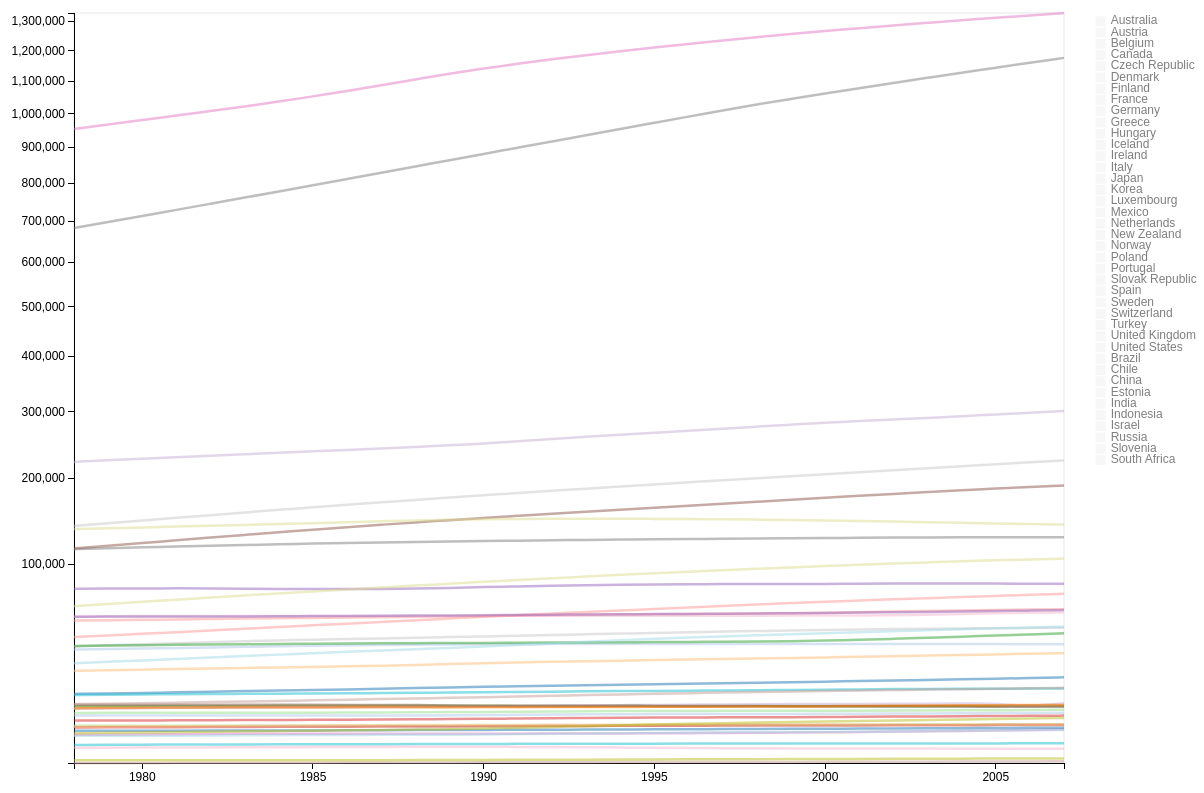
D3 v2 page, settled after 480 driven frames (8 s of simulated time); the page loaded 1 data file(s).


// set the stage for the visualization
    var margin = {top: 20, right: 140, bottom: 30, left: 70},
        w = 1200 - margin.left - margin.right,
        h = 800- margin.top - margin.bottom,
        x = d3.time.scale().range([0, w]),
        y = d3.scale.linear().range([h, 0]);
        parseDate = d3.time.format("%Y").parse;
        
    var color = d3.scale.category20(); // to generate a different color for each line
    
	//defines a function to be used to append the title to the tooltip.  you can set how you want it to display here.
	var maketip = function (d) {			               
			   var tip = '<p class="tip3">' + d.name + '<p class="tip1">' + NumbType(d.value) + '</p> <p class="tip3">'+  formatDate(d.date)+'</p>';
      		   return tip;}
	
    // to be used later
    var countries,
        filtered,
        transpose,
		maxY;
    
    
    // add svg box where viz will go    
    var svg = d3.select("body").append("svg")
        .attr("width", w + margin.left + margin.right)
        .attr("height", h + margin.top + margin.bottom)
        .append("g")
        .attr("transform", "translate(" + margin.left + "," + margin.top + ")");
		
	//make a rectangle so there is something to click on
svg.append("svg:rect")
    .attr("width", w)
    .attr("height", h)
	.attr("x", 0) 
    .attr("y", 0)
    .attr("id", "mouse-tracker")
    .style("fill", "white")
    .attr("class", "plot");

 //make a clip path for the graph  
 var clip = svg.append("svg:clipPath")
    .attr("id", "clip")
    .append("svg:rect")
    .attr("x", 0)
    .attr("y", 0)
    .attr("width", w)
    .attr("height", h); 

    
    // force data to update when menu is changed    
    var menu = d3.select("#menu select")
    .on("change", change);    
			    
// put data from csv into countries variable
//run redraw function that will refresh whenever a new data series is selected 
d3.csv("data.csv", function(csv) {
		countries = csv;
        redraw();
    });

d3.select(window)
    .on("keydown", function() { altKey = d3.event.altKey; })
    .on("keyup", function() { altKey = false; });

var altKey;

// set terms of transition that will take place
// when a new economic indicator is chosen   
function change() {
  clearTimeout(timeout);

  d3.transition()
      .duration(altKey ? 7500 : 1500)
      .each(redraw);
}

// all the meat goes in the redraw function
function redraw() {
    
    // create data nests based on economic indicator (series)
    var nested = d3.nest()
		.key(function(d) { return d.indicatorCode; })
		.map(countries)
    
    // get value from menu selection
    // the option values are set in HTML and correspond
    //to the [indicatorCode] value we used to nest the data  
    var series = menu.property("value");
    
    // only retrieve data from the selected series, using the nest we just created
    var data = nested[series];
    
    // for object constancy we will need to set "keys", one for each country.
    // the keyring variable contains only the names of the countries
    var keyring = d3.keys(data[0]).filter(function(key) { 
     	    return (key !== "indicatorCode" && key !== "year");
     	});
    
    // get the year and related statistics, map them to each country separately 
    var transpose = keyring.map(function(name) {
            return {
              name: name,
              values: data.map(function(d) {
                return {year: parseDate(d.year), stat: +d[name]};
              })
            };
        });

    // set the x and y domains as the max and min
    // of the related year and statistics, respectively
   var x = d3.time.scale()
   .domain([
    d3.min(transpose, function(c) { return d3.min(c.values, function(v) { return v.year; }); }),
    d3.max(transpose, function(c) { return d3.max(c.values, function(v) { return v.year; }); })
  ])
  		.range([0, w]);

   var  y= d3.scale.sqrt()
	.domain([
    d3.min(transpose, function(c) { return d3.min(c.values, function(v) { return v.stat; }); }),
    d3.max(transpose, function(c) { return d3.max(c.values, function(v) { return v.stat; }); })
  ])	    .range([h, 0]);

// where the line gets its properties, how it will be interpolated
    var line = d3.svg.line()
       .interpolate("basis")
       .x(function(d) { return x(d.year); })
       .y(function(d) { return y(d.stat); });
	   
	   //define the zoom
	var zoom = d3.behavior.zoom()
    	.x(x)
	    .y(y)
	    .scaleExtent([1,20])
    	.on("zoom", zoomed);

	//call the zoom on the SVG
    //svg.call(zoom);
  
	    // define the x axis and its class, append it to svg 
    var xAxis = d3.svg.axis()
        .scale(x)
        .orient("bottom")
       svg.append("svg:g")
        .attr("class", "x axis");

    // define the y axis and its class, append it to svg
    var yAxis = d3.svg.axis()
        .scale(y)
        .orient("left")
        svg.append("svg:g")
        .attr("class", "y axis");
  
    // announce to d3 that we will be using something called
    // "country" that makes use of the transposed data 
    var country = svg.selectAll(".country")
      .data(transpose);
     
    // create separate groups for each country
    // assign them a class and individual IDs (for styling) 
    var countryEnter = country.enter().append("g")
	  //.attr("clip-path", "url(#clip)")
      .attr("class", "country")
      .attr("id", function(d) { return d.name+"-line"; });
    
    	//actually append the line to the graph
	countryEnter.append("path")
    	.attr("class", "line")
		.style("pointer-events", "none") // Stop line interferring with cursor
		.attr("id", function(d) {
        return "line-" + d.name.replace(" ", "").replace("/", ""); // Give line id of line-(insert issue name, with any spaces replaced with no spaces)
      })
		.style("stroke", function(d) { return color(d.name); })
      	.attr("d", function(d) { 
        return d.visible ? line(d.values) : null; // If array key "visible" = true then draw line, if not then don't 
      })
		.style("stroke", function(d) { return color(d.name); });


	  // draw legend
  var legendSpace = 450 / transpose.length; // 450/number of issues (ex. 40)

 country.append("rect")
      .attr("width", 10)
      .attr("height", 10)                                    
      .attr("x", w + (margin.right/3) - 15) 
      .attr("y", function (d, i) { return (legendSpace)+i*(legendSpace) - 8; })  // spacing
      .attr("fill",function(d) {
        return d.visible ? color(d.name) : "#F1F1F2"; // If array key "visible" = true then color rect, if not then make it grey 
      })
      .attr("class", "legend-box")

      .on("click", function(d){ // On click make d.visible 
        d.visible = !d.visible; // If array key for this data selection is "visible" = true then make it false, if false then make it true

        maxY = findMaxY(transpose); // Find max Y rating value transpose data with "visible"; true
        y.domain([0,maxY]); // Redefine yAxis domain based on highest y value of transpose data with "visible"; true
        svg.select(".y.axis")
          .transition()
          .call(yAxis);   

        country.select("path")
          .transition()
          .attr("d", function(d){
            return d.visible ? line(d.values) : null; // If d.visible is true then draw line for this d selection
          })

        country.select("rect")
          .transition()
          .attr("fill", function(d) {
          return d.visible ? color(d.name) : "#F1F1F2";
        });
      })

      .on("mouseover", function(d){

        d3.select(this)
          .transition()
          .attr("fill", function(d) { return color(d.name); });

        d3.select("#line-" + d.name.replace(" ", "").replace("/", ""))
          .transition()
          .style("stroke-width", 2.5);  
      })

      .on("mouseout", function(d){

        d3.select(this)
          .transition()
          .attr("fill", function(d) {
          return d.visible ? color(d.name) : "#F1F1F2";});

        d3.select("#line-" + d.name.replace(" ", "").replace("/", ""))
          .transition()
          .style("stroke-width", 2.5);
      })
      
  country.append("text")
      .attr("x", w + (margin.right/3)) 
      .attr("y", function (d, i) { return (legendSpace)+i*(legendSpace); })  // (return (11.25/2 =) 5.625) + i * (5.625) 
      .text(function(d) { return d.name; });   
	 
	 
	 
    // set variable for updating visualization
    var countryUpdate = d3.transition(country);
	
    // change values of path to those of the new series
    countryUpdate.select("path")
      .attr("d", function(d) { return line(d.values); });
    
  // update the axes, though only the y axis will change    
      d3.transition(svg).select(".y.axis")
          .call(yAxis);   
          
      d3.transition(svg).select(".x.axis")
            .attr("transform", "translate(0," + h + ")")
            .call(xAxis);
			
      
		  
	
	//define the zoom function
	function zoomed() {
 
    	svg.select(".x.axis").call(xAxis);
    	svg.select(".y.axis").call(yAxis);

			
		svg.selectAll(".line")
    		.attr("class","line")
        	.attr("d", function (d) { return line(d.values)});
	}
// that concludes redraw()
}

// automatically change value after a few seconds
var timeout = setTimeout(function() {
  menu.property("value", "ENEUSE").node().focus();
  change();
}, 7000);

 function findMaxY(data){  // Define function "findMaxY"
    var maxYValues = data.map(function(d) { 
      if (d.visible){
        return d3.max(d.values, function(value) { // Return max rating value
          return value.stat; })
      }
    });
    return d3.max(maxYValues);
  }
  
// ugly javascript for highlighting the two groups of countries
function briclight() {
    var chkbox = document.getElementById("bric");
    if (chkbox.checked) {
        document.getElementById("China").style.cssText = "opacity:1;",
        document.getElementById("Brazil").style.cssText = "opacity:1;",
        document.getElementById("India").style.cssText = "opacity:1;",
        document.getElementById("Russia").style.cssText = "opacity:1;"
    } else { 
        document.getElementById("China").style.cssText = "",
        document.getElementById("Brazil").style.cssText = "",
        document.getElementById("India").style.cssText = "",
        document.getElementById("Russia").style.cssText = "";
    }};
    
function mistlight() {
    var chkbox = document.getElementById("mist")
    if (chkbox.checked) {
        document.getElementById("Mexico").style.cssText = "opacity:1;",
        document.getElementById("Indonesia").style.cssText = "opacity:1;",
        document.getElementById("S Korea").style.cssText = "opacity:1;",
        document.getElementById("Turkey").style.cssText = "opacity:1;"
    } else { 
        document.getElementById("Mexico").style.cssText = "",
        document.getElementById("Indonesia").style.cssText = "",
        document.getElementById("S Korea").style.cssText = "",
        document.getElementById("Turkey").style.cssText = "";
    }};
// done!
	

### data: data.csv
indicatorCode, year, Australia, Austria, Belgium, Canada, Czech Republic, Denmark, Finland, France, Germany, Greece, Hungary, Iceland, Ireland, Italy, Japan, Korea, Luxembourg, Mexico, Netherlands, New Zealand, Norway, Poland
population, 1978, 14359, 7562, 9840, 23963, 10246, 5104, 4753, 53376, 78092, 9430, 10685, 224, 3314, 56155, 115190, 36969, 362, 63995, 13942, 3166, 4059, 35010
population, 1979, 14516, 7549, 9848, 24202, 10296, 5117, 4765, 53606, 78126, 9548, 10704, 226, 3368, 56318, 116155, 37534, 363, 65689, 14038, 3165, 4073, 35257
population, 1980, 14695, 7549, 9859, 24516, 10327, 5123, 4780, 53880, 78289, 9643, 10711, 228, 3401, 56434, 117060, 38124, 364, 67384, 14150, 3170, 4086, 35578
population, 1981, 14923, 7569, 9859, 24820, 10303, 5122, 4800, 54182, 78408, 9729, 10712, 231, 3443, 56502, 117902, 38723, 365, 69082, 14247, 3185, 4100, 35902
population, 1982, 15184, 7574, 9856, 25117, 10314, 5118, 4827, 54493, 78333, 9790, 10706, 234, 3480, 56544, 118728, 39326, 366, 70783, 14313, 3211, 4115, 36227
population, 1983, 15393, 7562, 9856, 25367, 10323, 5114, 4856, 54772, 78128, 9847, 10689, 237, 3504, 56564, 119536, 39910, 366, 72478, 14367, 3246, 4128, 36571
population, 1984, 15579, 7561, 9855, 25608, 10330, 5112, 4882, 55026, 77859, 9896, 10668, 239, 3529, 56577, 120305, 40406, 367, 74157, 14424, 3279, 4140, 36914
population, 1985, 15788, 7565, 9858, 25843, 10337, 5114, 4902, 55284, 77685, 9934, 10649, 241, 3540, 56593, 121049, 40806, 368, 75820, 14492, 3298, 4153, 37203
population, 1986, 16018, 7570, 9862, 26101, 10341, 5121, 4918, 55547, 77720, 9967, 10631, 243, 3541, 56596, 121660, 41214, 371, 77469, 14572, 3308, 4167, 37456
population, 1987, 16264, 7575, 9870, 26449, 10349, 5127, 4932, 55824, 77840, 10001, 10613, 246, 3547, 56602, 122239, 41622, 373, 79105, 14665, 3328, 4187, 37664
population, 1988, 16532, 7585, 9902, 26795, 10356, 5130, 4946, 56118, 78145, 10037, 10596, 250, 3531, 56629, 122745, 42031, 377, 80733, 14760, 3344, 4209, 37862
population, 1989, 16814, 7620, 9938, 27282, 10362, 5133, 4964, 56423, 78751, 10090, 10482, 253, 3510, 56672, 123205, 42449, 382, 82355, 14849, 3358, 4227, 37963
population, 1990, 17065, 7678, 9967, 27698, 10363, 5141, 4986, 56709, 79433, 10161, 10374, 255, 3506, 56719, 123611, 42869, 387, 83971, 14952, 3390, 4241, 38031
population, 1991, 17284, 7755, 10004, 28031, 10309, 5154, 5014, 56976, 80014, 10256, 10373, 258, 3526, 56759, 124101, 43296, 392, 85583, 15070, 3495, 4262, 38109
population, 1992, 17495, 7841, 10045, 28367, 10318, 5171, 5042, 57240, 80625, 10370, 10369, 261, 3555, 56794, 124567, 43748, 397, 87185, 15184, 3532, 4286, 38174
population, 1993, 17667, 7906, 10084, 28682, 10331, 5189, 5066, 57467, 81156, 10466, 10358, 264, 3574, 56829, 124938, 44195, 403, 88752, 15290, 3572, 4312, 38221
population, 1994, 17855, 7936, 10116, 28999, 10336, 5205, 5088, 57659, 81438, 10553, 10343, 266, 3586, 56840, 125265, 44642, 409, 90266, 15383, 3620, 4337, 38252
population, 1995, 18072, 7948, 10137, 29302, 10331, 5228, 5108, 57844, 81678, 10634, 10329, 267, 3601, 56841, 125570, 45093, 414, 91725, 15459, 3673, 4359, 38275
population, 1996, 18311, 7959, 10157, 29611, 10315, 5262, 5125, 58026, 81915, 10709, 10311, 269, 3626, 56856, 125864, 45525, 419, 93130, 15531, 3732, 4381, 38289
population, 1997, 18518, 7968, 10181, 29907, 10304, 5284, 5140, 58207, 82035, 10777, 10290, 271, 3664, 56886, 126166, 45954, 425, 94478, 15611, 3781, 4405, 38292
population, 1998, 18711, 7977, 10203, 30157, 10295, 5301, 5153, 58398, 82047, 10835, 10267, 274, 3703, 56902, 126486, 46287, 430, 95790, 15707, 3815, 4431, 38284
population, 1999, 18926, 7992, 10226, 30404, 10283, 5319, 5165, 58673, 82100, 10883, 10238, 277, 3742, 56912, 126686, 46617, 436, 97115, 15812, 3835, 4462, 38270
population, 2000, 19153, 8012, 10251, 30689, 10273, 5337, 5176, 59049, 82212, 10917, 10211, 281, 3790, 56937, 126926, 47008, 442, 98439, 15926, 3858, 4491, 38258
population, 2001, 19413, 8043, 10287, 31021, 10224, 5355, 5188, 59454, 82350, 10950, 10188, 285, 3847, 56972, 127291, 47357, 446, 99716, 16046, 3881, 4514, 38248
population, 2002, 19651, 8084, 10333, 31373, 10201, 5374, 5201, 59863, 82488, 10988, 10159, 288, 3917, 57151, 127435, 47622, 452, 100909, 16149, 3949, 4538, 38232
population, 2003, 19895, 8118, 10376, 31676, 10202, 5387, 5213, 60264, 82534, 11024, 10130, 289, 3980, 57597, 127619, 47859, 458, 102000, 16225, 4027, 4565, 38195
population, 2004, 20127, 8175, 10421, 31995, 10207, 5401, 5228, 60643, 82516, 11062, 10107, 293, 4045, 58167, 127687, 48039, 465, 103002, 16282, 4088, 4592, 38180
population, 2005, 20395, 8233, 10479, 32312, 10234, 5416, 5246, 60996, 82469, 11104, 10087, 296, 4134, 58597, 127768, 48138, 473, 103947, 16320, 4134, 4623, 38161
population, 2006, 20698, 8282, 10548, 32649, 10267, 5435, 5266, 61353, 82376, 10071, 10071, 304, 4240, 58931, 127770, 48297, 480, 104874, 16346, 4185, 4661, 38132
population, 2007, 21015, 8315, 10626, 32976, 10323, 5457, 5289, 61707, 82247, 11193, 10050, 311, 4339, 59336, 127771, 48456, 471, 105791, 16382, 4228, 4709, 38116
children, 1978, 1.95, 1.6, 1.69, 1.7, 2.32, 1.67, 1.65, 1.82, 1.5, 2.29, 2.08, 2.35, 1.87, 1.79, 2.64, 1.47, 5.39, 2.07, 1.77, 2.21, 2.28, 2.45
children, 1979, 1.91, 1.6, 1.69, 1.7, 2.29, 1.6, 1.64, 1.86, 1.5, 2.29, 2.02, 2.49, 1.76, 1.77, 2.9, 1.47, 5.17, 2.12, 1.75, 2.28, 2.17, 2.44
children, 1980, 1.89, 1.65, 1.68, 1.68, 2.1, 1.55, 1.63, 1.95, 1.56, 2.21, 1.92, 2.48, 1.68, 1.75, 2.82, 1.5, 4.97, 2.03, 1.72, 2.28, 2.18, 2.31
children, 1981, 1.94, 1.67, 1.67, 1.65, 2.02, 1.44, 1.65, 1.95, 1.53, 2.09, 1.88, 2.33, 1.6, 1.74, 2.57, 1.55, 4.77, 2.01, 1.7, 2.24, 2.13, 2.28
children, 1982, 1.93, 1.66, 1.61, 1.64, 2.01, 1.43, 1.72, 1.91, 1.51, 2.02, 1.78, 2.26, 1.6, 1.77, 2.39, 1.49, 4.59, 1.95, 1.71, 2.34, 2.07, 2.27
children, 1983, 1.92, 1.56, 1.56, 1.63, 1.96, 1.38, 1.74, 1.78, 1.43, 1.94, 1.73, 2.24, 1.54, 1.8, 2.06, 1.44, 4.4, 1.92, 1.66, 2.42, 1.95, 2.27
children, 1984, 1.84, 1.52, 1.54, 1.63, 1.97, 1.4, 1.7, 1.8, 1.39, 1.82, 1.73, 2.08, 1.48, 1.81, 1.74, 1.42, 4.24, 1.93, 1.66, 2.37, 1.9, 2.25
… [head cut at 6 KiB]